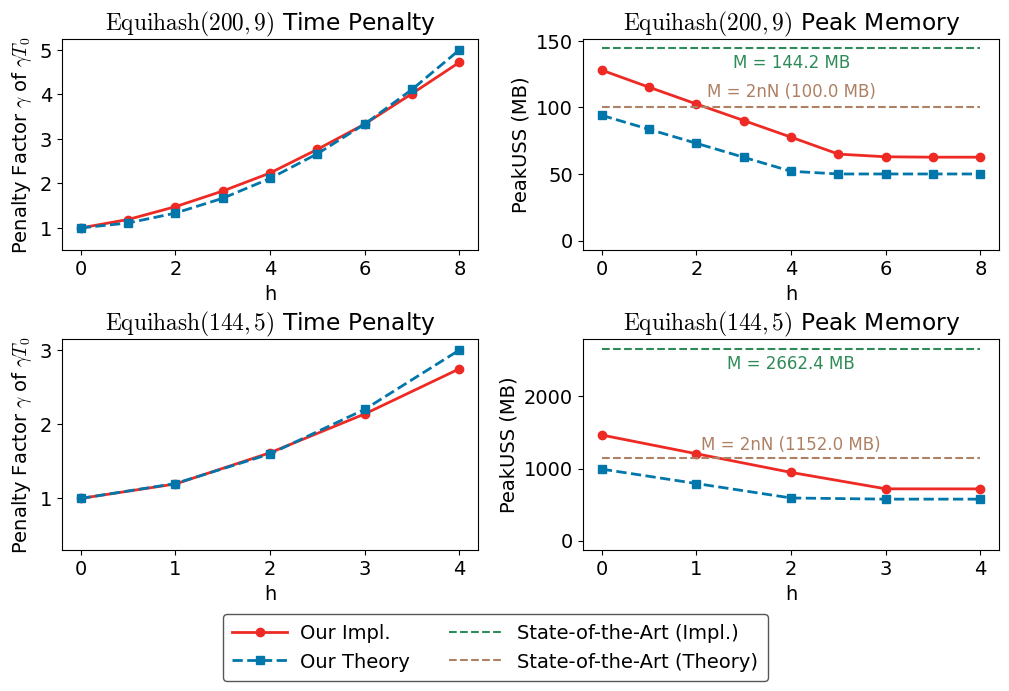

Write Python code to recreate this figure.
import numpy as np
import matplotlib.pyplot as plt

# ---------------- Matplotlib Config ----------------
plt.rcParams['font.family'] = 'Times New Roman'
plt.rcParams['font.size'] = 14
plt.rcParams['mathtext.fontset'] = 'cm'
plt.rcParams['axes.unicode_minus'] = False


PARAMS = ["200_9", "144_5"]


def get_equihash_params(PARAM):
    if PARAM == "200_9":
        n = 200
        k = 9
        runtime_exp = np.array([1.11, 1.32, 1.64, 2.03, 2.48, 3.07, 3.70, 4.46, 5.24])
        memory_exp  = np.array([127.9, 115.1, 102.5, 90.1, 77.6, 64.9, 62.9, 62.6, 62.6])
        tromp = 144.24  # MB
    elif PARAM == "144_5":
        n = 144
        k = 5
        runtime_exp = np.array([9.96, 11.90, 16.09, 21.30, 27.36])
        memory_exp  = np.array([1464.2, 1204.8, 946.1, 718.9, 718.0])
        tromp = 2.6 * 1024  # MB
    else:
        raise ValueError("Unknown PARAM")

    ell = n // (k + 1)
    N   = 2 ** (ell + 1)
    return n, k, ell, N, runtime_exp, memory_exp, tromp


# ---------------- Create Subplots ----------------
fig, ax = plt.subplots(2, 2, figsize=(10.5, 7.2))

# Pre-define sota handles for legend (will be overwritten each loop)
sota_theory_line = None
sota_impl_line = None

for row, PARAM in enumerate(PARAMS):
    n, k, ell, N, runtime_exp, memory_exp, tromp = get_equihash_params(PARAM)

    h_list = np.arange(k)
    runtime_theory = N * (k + h_list * (h_list + 1) / 2)

    # ---------------- Runtime Penalty ----------------
    T0_exp = runtime_exp[0]
    T0_theory = runtime_theory[0]
    runtime_exp_penalty = runtime_exp / T0_exp
    runtime_theory_penalty = runtime_theory / T0_theory

    ax_time = ax[row, 0]
    ax_time.plot(h_list, runtime_exp_penalty, "o-", label="Our Impl.",
                 color="#EE2A25", linewidth=2.0)
    ax_time.plot(h_list, runtime_theory_penalty, "s--", label="Our Theory",
                 color="#0076AA", linewidth=2.0)

    ax_time.set_title(rf"$\mathrm{{Equihash}}({n},{k})$ Time Penalty")
    ax_time.set_xlabel("h")
    ax_time.set_ylabel(r"Penalty Factor $\gamma$ of $\gamma T_{0}$")
    ax_time.grid(False)
    ax_time.margins(x=0.05)

    ymax0 = max(runtime_exp_penalty.max(), runtime_theory_penalty.max())
    ax_time.set_ylim(0.1 * ymax0, ymax0 * 1.05)

    # ---------------- Memory Theory ----------------
    base_bits = n * N
    memory_theory_MB = []
    for h in h_list:
        M_h_bits = (k - 1 - h) * 2 * (ell + 1) * N + 2 * ell * N
        peak_bits = max(base_bits, M_h_bits)
        memory_theory_MB.append(peak_bits / (8 * 1024 * 1024))
    memory_theory_MB = np.array(memory_theory_MB)

    best_bits = 2 * n * N
    best_MB = best_bits / (8 * 1024 * 1024)
    tromp_MB = tromp

    # ---------------- Peak Memory Plot ----------------
    ax_mem = ax[row, 1]
    ax_mem.plot(h_list, memory_exp, "o-", label="Our Impl.",
                color="#EE2A25", linewidth=2.0)
    ax_mem.plot(h_list, memory_theory_MB, "s--", label="Our Theory",
                color="#0076AA", linewidth=2.0)

    # -------- SoTA (theory) 2nN line (segment aligned to points) --------
    x_min = h_list.min() if h_list.size > 0 else 0
    x_max = h_list.max() if h_list.size > 0 else 0
    sota_theory_line = ax_mem.plot(
        [x_min, x_max],
        [best_MB, best_MB],
        color="#AE8064",
        linestyle='--',
        linewidth=1.5,
        label="SoTA (theory)"
    )[0]
    x_center = (x_min + x_max) / 2.0

    # -------- SoTA (impl) Tromp (segment aligned to points) --------
    sota_impl_line = ax_mem.plot(
        [x_min, x_max],
        [tromp_MB, tromp_MB],
        color="#2E8B57",
        linestyle='--',
        linewidth=1.5,
        label="SoTA (impl)"
    )[0]

    # -------- Label for SoTA (impl) in MB (always MB) --------
    label_text = f"M = {tromp_MB:.1f} MB"

    ax_mem.set_title(rf"$\mathrm{{Equihash}}({n},{k})$ Peak Memory")
    ax_mem.set_xlabel("h")
    ax_mem.set_ylabel("PeakUSS (MB)")
    ax_mem.grid(False)
    ax_mem.margins(x=0.05)

    ymax1 = max(memory_exp.max(), memory_theory_MB.max(), best_MB, tromp_MB)
    ax_mem.set_ylim(-0.05 * ymax1, ymax1 * 1.05)

    # -------- Place labels after y-limits computed to avoid going outside axes --------
    # show theory with explicit value in MB
    label_text_theory = f"M = 2nN ({best_MB:.1f} MB)"
    y_theory_text = min(best_MB * 1.05, ymax1 * 0.98)
    # use same font size/style as impl label
    common_fs = 12
    common_fontstyle = "normal"
    common_fontweight = "normal"
    ax_mem.text(
        x_center,
        y_theory_text,
        label_text_theory,
        color="#AE8064",
        fontsize=common_fs,
        fontstyle=common_fontstyle,
        fontweight=common_fontweight,
        ha="center",
        va="bottom",
        clip_on=True
    )

    # place impl label below the line but stay within axis lower bound
    y_min_axis = -0.05 * ymax1
    margin = 0.02 * ymax1
    y_impl_text = max(tromp_MB * 0.97, y_min_axis + margin)
    ax_mem.text(
        x_center,
        y_impl_text,
        label_text,
        color="#2E8B57",
        fontsize=common_fs,
        fontstyle=common_fontstyle,
        fontweight=common_fontweight,
        ha="center",
        va="top",
        clip_on=True
    )


# ---------------- Global Legend ----------------
plt.tight_layout()
plt.subplots_adjust(bottom=0.22)

lines = [
    ax[0, 0].lines[0],     # Our impl
    ax[0, 0].lines[1],     # Theory
    sota_impl_line,        # SoTA (impl)
    sota_theory_line,      # SoTA (theory)
]

labels = ["Our Impl.", "Our Theory", "State-of-the-Art (Impl.)", "State-of-the-Art (Theory)"]

fig.legend(
    handles=lines,
    labels=labels,
    loc="lower center",
    ncol=2,
    fontsize=14,
    frameon=True,
    framealpha=0.90,
    facecolor="white",
    edgecolor="#444444",
    borderpad=0.5,
    handlelength=2.8,
    handletextpad=0.7,
    labelspacing=0.5,
    bbox_to_anchor=(0.5, 0.025)
)

# ---------------- Save PDF ----------------
# plt.savefig("apr-time-mem.pdf", format="pdf", bbox_inches="tight")
plt.savefig("apr-time-mem.svg", format="svg", bbox_inches="tight")

